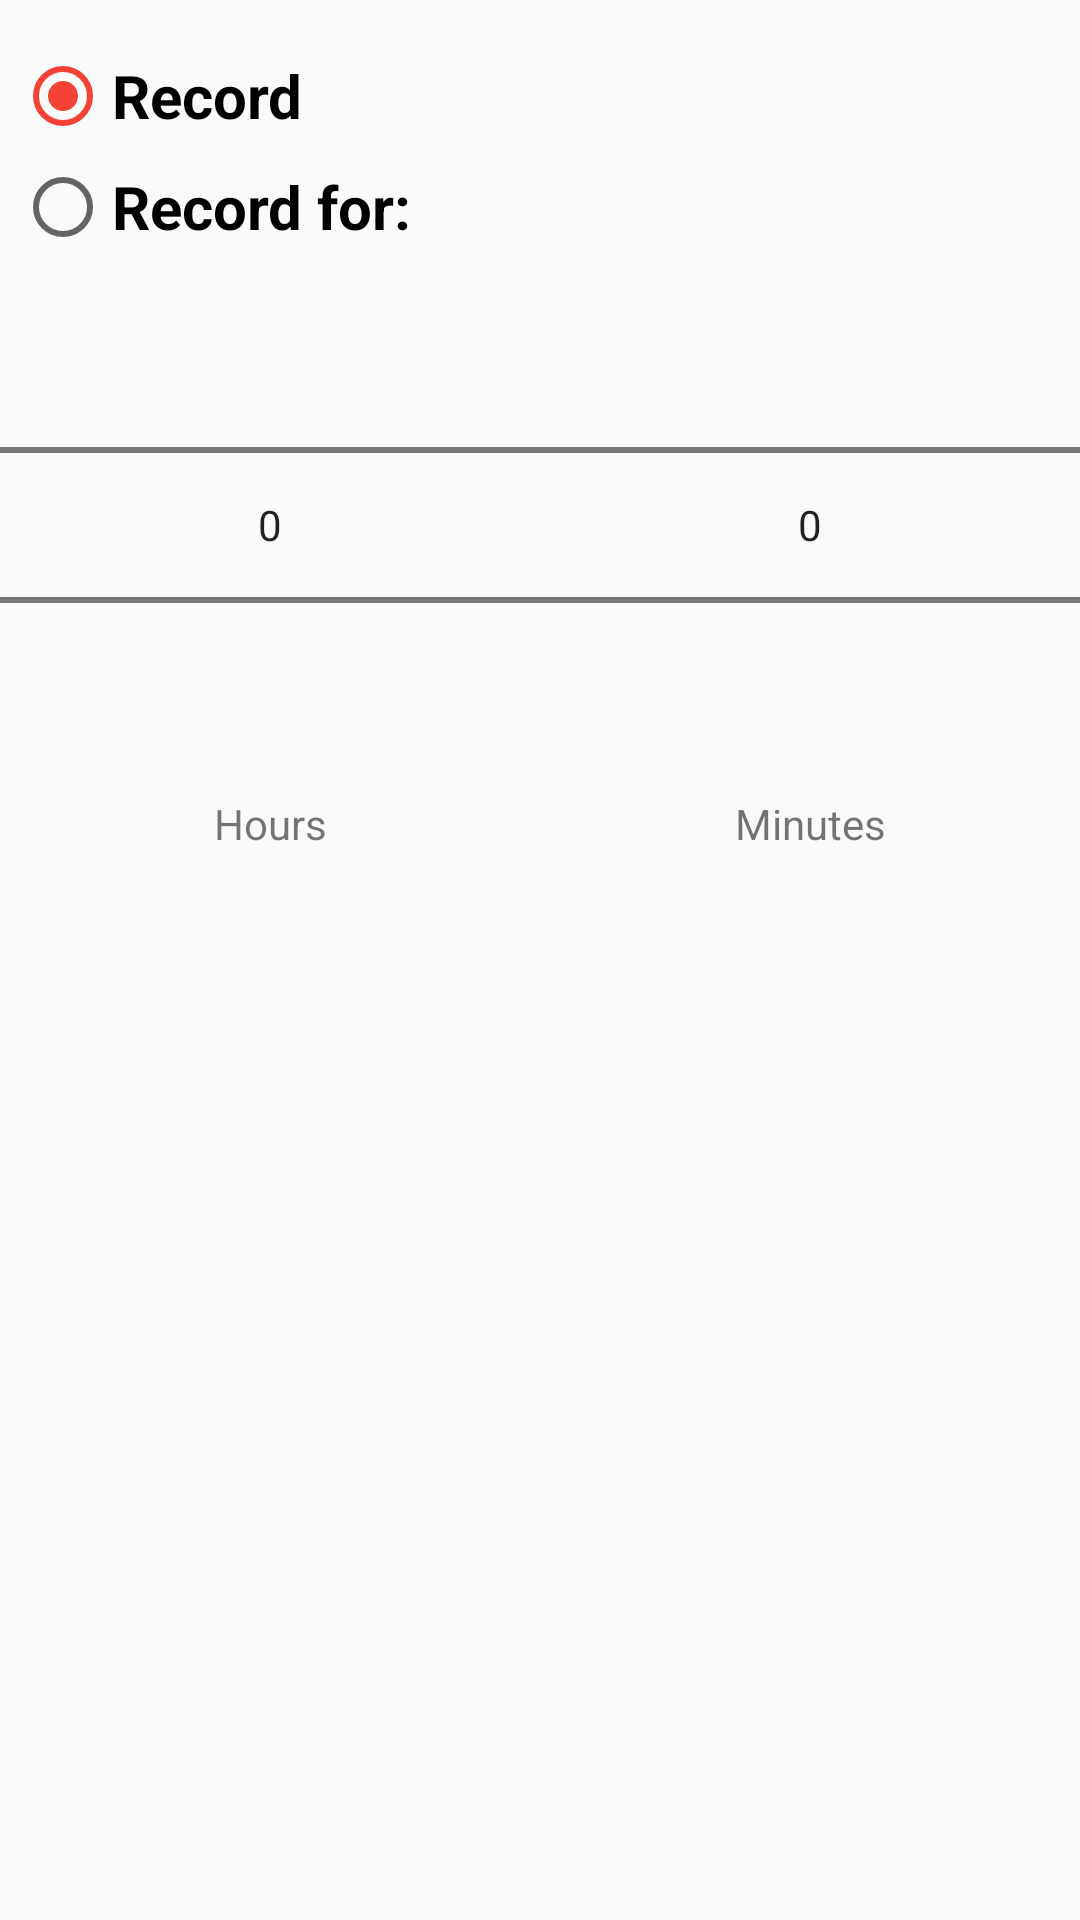

Produce the Android XML layout that renders to this screen, including the resource entries it uses.
<!-- AndroidManifest.xml: application theme MyMaterialTheme -->
<!-- res/layout/record_radio_dialog_layout.xml -->
<?xml version="1.0" encoding="utf-8"?>
<LinearLayout xmlns:android="http://schemas.android.com/apk/res/android"
                android:layout_width="wrap_content"
                android:layout_height="wrap_content"
                android:orientation="vertical">

    <RadioGroup
        android:id="@+id/rbGroup"
        android:layout_width="wrap_content"
        android:layout_height="wrap_content"
        android:checkedButton="@+id/rbUnlimitedTime">

        <RadioButton
            android:id="@+id/rbUnlimitedTime"
            android:layout_width="wrap_content"
            android:layout_height="wrap_content"
            android:layout_marginTop="16dp"
            android:layout_marginLeft="5dp"
            android:layout_weight="1"
            android:text="Record "
            android:textAlignment="center"
            android:textSize="20sp"
            android:textStyle="bold"/>

        <RadioButton
            android:id="@+id/rbLimitedTime"
            android:layout_width="wrap_content"
            android:layout_height="wrap_content"
            android:layout_marginLeft="5dp"
            android:layout_marginTop="5dp"
            android:layout_weight="1"
            android:text="Record for:"
            android:textAlignment="center"
            android:textSize="20sp"
            android:textStyle="bold"/>

    </RadioGroup>

    <LinearLayout
        android:layout_width="match_parent"
        android:layout_height="wrap_content"
        android:orientation="horizontal"
        android:baselineAligned="false">

        <LinearLayout
            android:layout_width="match_parent"
            android:layout_height="match_parent"
            android:layout_weight="1"
            android:orientation="vertical">

            <NumberPicker
                android:id="@+id/npHour"
                android:layout_width="match_parent"
                android:layout_height="wrap_content"/>

            <TextView
                android:id="@+id/textView"
                android:layout_width="match_parent"
                android:layout_height="wrap_content"
                android:text="Hours"
                android:textAlignment="center"/>

        </LinearLayout>

        <LinearLayout
            android:layout_width="match_parent"
            android:layout_height="match_parent"
            android:layout_weight="1"
            android:orientation="vertical">

            <NumberPicker
                android:id="@+id/npMinute"
                android:layout_width="match_parent"
                android:layout_height="wrap_content"/>

            <TextView
                android:id="@+id/textView2"
                android:layout_width="match_parent"
                android:layout_height="wrap_content"
                android:text="Minutes"
                android:textAlignment="center"/>
        </LinearLayout>
    </LinearLayout>
</LinearLayout>
<!-- resources referenced by this layout -->
<resources>
  <style name="MyMaterialTheme" parent="MyMaterialTheme.Base">
  
      </style>
  <style name="MyMaterialTheme.Base" parent="Theme.AppCompat.Light.DarkActionBar">
          <item name="windowNoTitle">true</item>
          <item name="windowActionBar">false</item>
          <item name="colorPrimary">@color/colorPrimary</item>
          <item name="colorPrimaryDark">@color/colorPrimaryDark</item>
          <item name="colorAccent">@color/colorAccent</item>
      </style>
  <color name="colorPrimary">#37474f</color>
  <color name="colorPrimaryDark">#263238</color>
  <color name="colorAccent">#f44336</color>
</resources>
